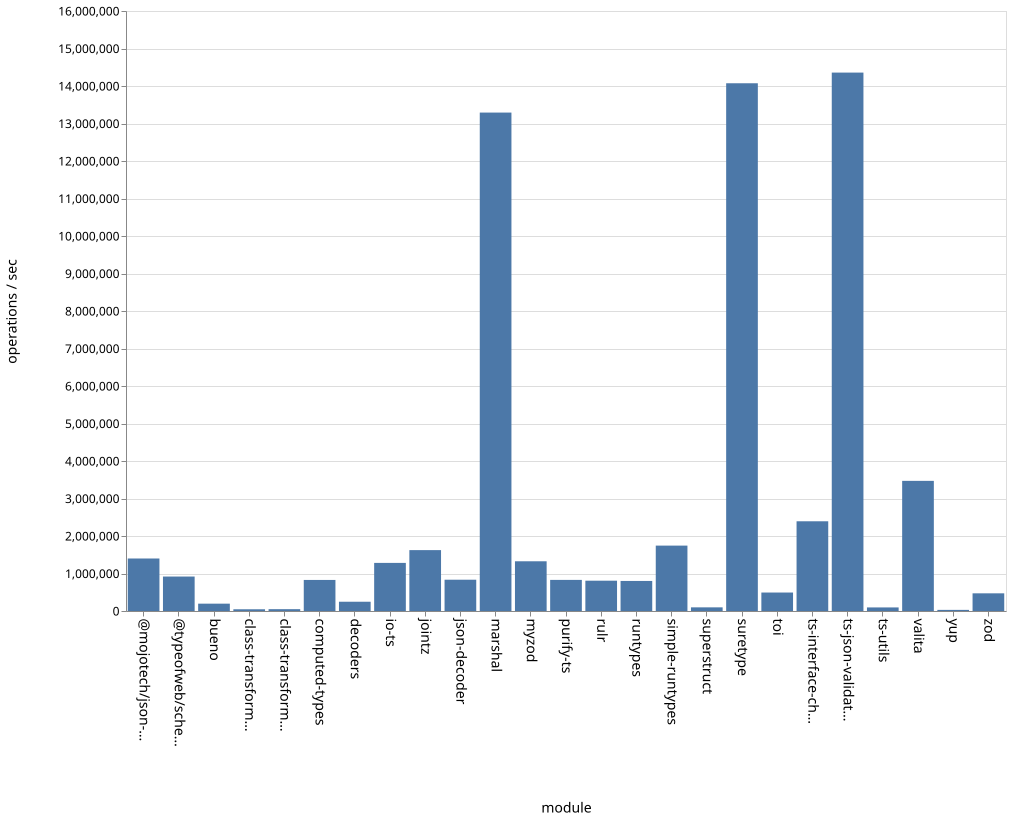

Data behind this chart, as committed beside it:
name, ops
bueno, 195737
class-transformer-validator-async, 46062
class-transformer-validator-sync, 48816
computed-types, 828308
decoders, 247091
io-ts, 1282745
jointz, 1623626
json-decoder, 834241
marshal, 13291370
@mojotech/json-type-validation, 1399987
myzod, 1325958
purify-ts, 829467
rulr, 808099
runtypes, 801383
simple-runtypes, 1743873
superstruct, 97333
suretype, 14073165
toi, 492535
ts-interface-checker, 2392596
ts-json-validator, 14357709
ts-utils, 95365
@typeofweb/schema, 918986
valita, 3470287
yup, 29819
zod, 471252
